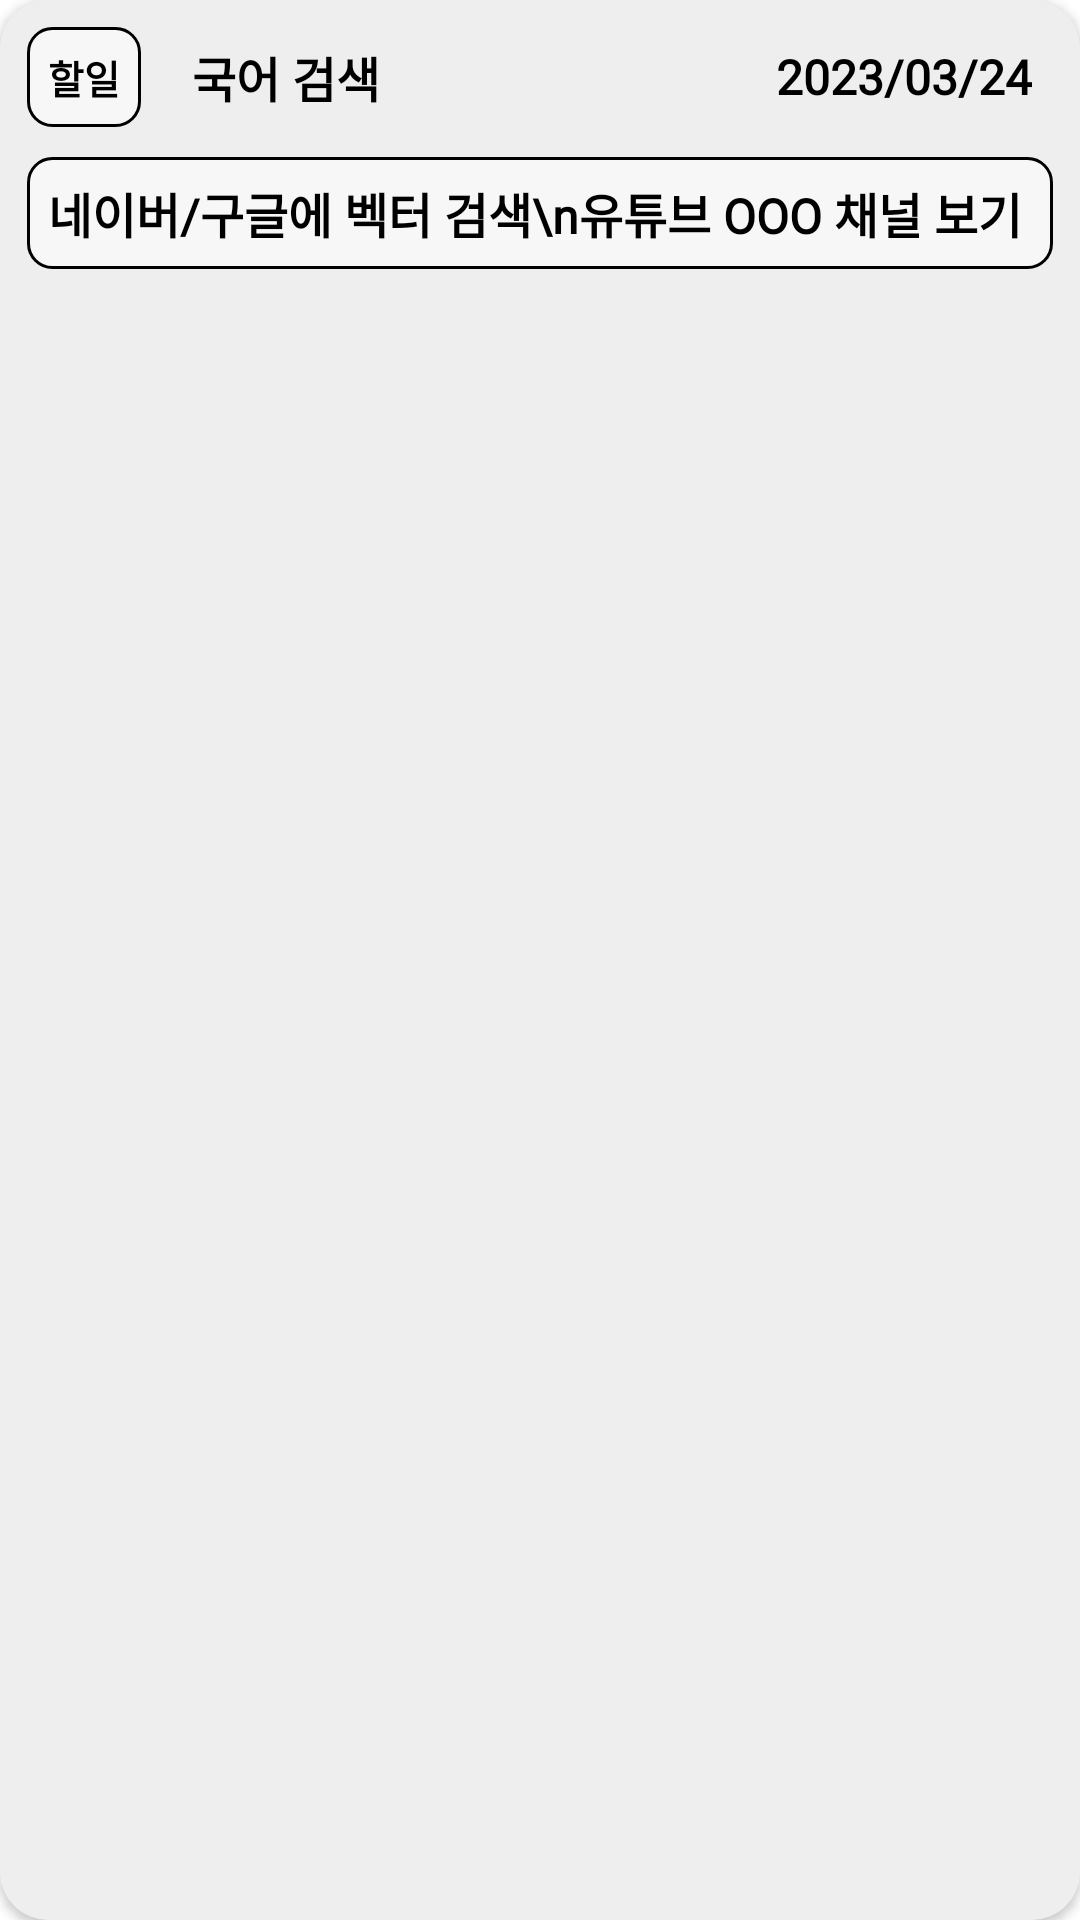

Reconstruct the res/layout file that produces this screen, plus the resources it refers to.
<!-- AndroidManifest.xml: application theme Theme.AcademyManagement -->
<!-- res/layout/recycler_item_teacher_note.xml -->
<?xml version="1.0" encoding="utf-8"?>
<androidx.cardview.widget.CardView xmlns:android="http://schemas.android.com/apk/res/android"
    android:layout_width="match_parent"
    android:layout_height="wrap_content"
    xmlns:app="http://schemas.android.com/apk/res-auto"
    app:cardCornerRadius="16dp"
    app:contentPadding="8dp"
    app:cardBackgroundColor="#eeeeee"
    android:layout_marginTop="4dp"
    android:layout_marginBottom="4dp">

    <RelativeLayout
        android:layout_width="match_parent"
        android:layout_height="wrap_content">

        <TextView
            android:id="@+id/tv_kind"
            android:layout_width="wrap_content"
            android:layout_height="wrap_content"
            android:text="할일"
            android:textStyle="bold"
            android:textColor="@color/black"
            android:textSize="13sp"
            android:fontFamily="@font/cookierunbold"
            android:background="@drawable/layout_border"
            android:padding="8dp"/>

        <TextView
            android:id="@+id/tv_title"
            android:layout_width="wrap_content"
            android:layout_height="wrap_content"
            android:gravity="center_vertical"
            android:text="국어 검색"
            android:textStyle="bold"
            android:textColor="@color/black"
            android:textSize="16sp"
            android:fontFamily="@font/cookierunbold"
            android:layout_marginLeft="16dp"
            android:layout_toRightOf="@id/tv_kind"
            android:layout_toLeftOf="@id/tv_date"
            android:layout_alignTop="@id/tv_kind"
            android:layout_alignBottom="@id/tv_kind"/>

        <TextView
            android:id="@+id/tv_date"
            android:layout_width="wrap_content"
            android:layout_height="wrap_content"
            android:gravity="center_vertical"
            android:text="2023/03/24"
            android:textStyle="bold"
            android:textColor="@color/black"
            android:textSize="16sp"
            android:fontFamily="@font/cookierunbold"
            android:layout_alignParentRight="true"
            android:layout_alignTop="@id/tv_kind"
            android:layout_alignBottom="@id/tv_kind"
            android:layout_marginRight="8dp"
            android:layout_marginLeft="8dp"/>

        <TextView
            android:id="@+id/tv_content"
            android:layout_width="wrap_content"
            android:layout_height="wrap_content"
            android:text="네이버/구글에 벡터 검색\n유튜브 OOO 채널 보기"
            android:textStyle="bold"
            android:textColor="@color/black"
            android:textSize="16sp"
            android:fontFamily="@font/cookierunbold"
            android:background="@drawable/layout_border"
            android:padding="8dp"
            android:layout_alignParentLeft="true"
            android:layout_alignParentRight="true"
            android:layout_below="@id/tv_kind"
            android:layout_marginTop="8dp"/>
    </RelativeLayout>
</androidx.cardview.widget.CardView>
<!-- resources referenced by this layout -->
<resources>
  <!-- drawable layout_border (drawable) -->
  <?xml version="1.0" encoding="utf-8"?>
  <layer-list xmlns:android="http://schemas.android.com/apk/res/android">
      <item
          android:start="1dp"
          android:end="1dp"
          android:top="1dp"
          android:bottom="1dp">
          <shape android:shape="rectangle">
              <stroke android:width="1dp" android:color="@color/black"/>
              <solid android:color="#88ffffff"/>
              <corners android:radius="8dp"/>
          </shape>
      </item>
  </layer-list>
  <style name="Theme.AcademyManagement" parent="Theme.MaterialComponents.DayNight.NoActionBar">
          
          <item name="colorPrimary">@color/purple_500</item>
          <item name="colorPrimaryVariant">@color/purple_700</item>
          <item name="colorOnPrimary">@color/white</item>
          
          <item name="colorSecondary">@color/teal_200</item>
          <item name="colorSecondaryVariant">@color/teal_700</item>
          <item name="colorOnSecondary">@color/black</item>
          
          <item name="android:statusBarColor">?attr/colorPrimaryVariant</item>
          
      </style>
  <!-- not gathered from this repository: default colours our renderer supplied (Android Studio template values) -->
  <color name="purple_500">#FF6200EE</color>
  <color name="purple_700">#FF3700B3</color>
  <color name="teal_200">#FF03DAC5</color>
  <color name="teal_700">#FF018786</color>
  <color name="black">#FF000000</color>
  <color name="white">#FFFFFFFF</color>
</resources>
